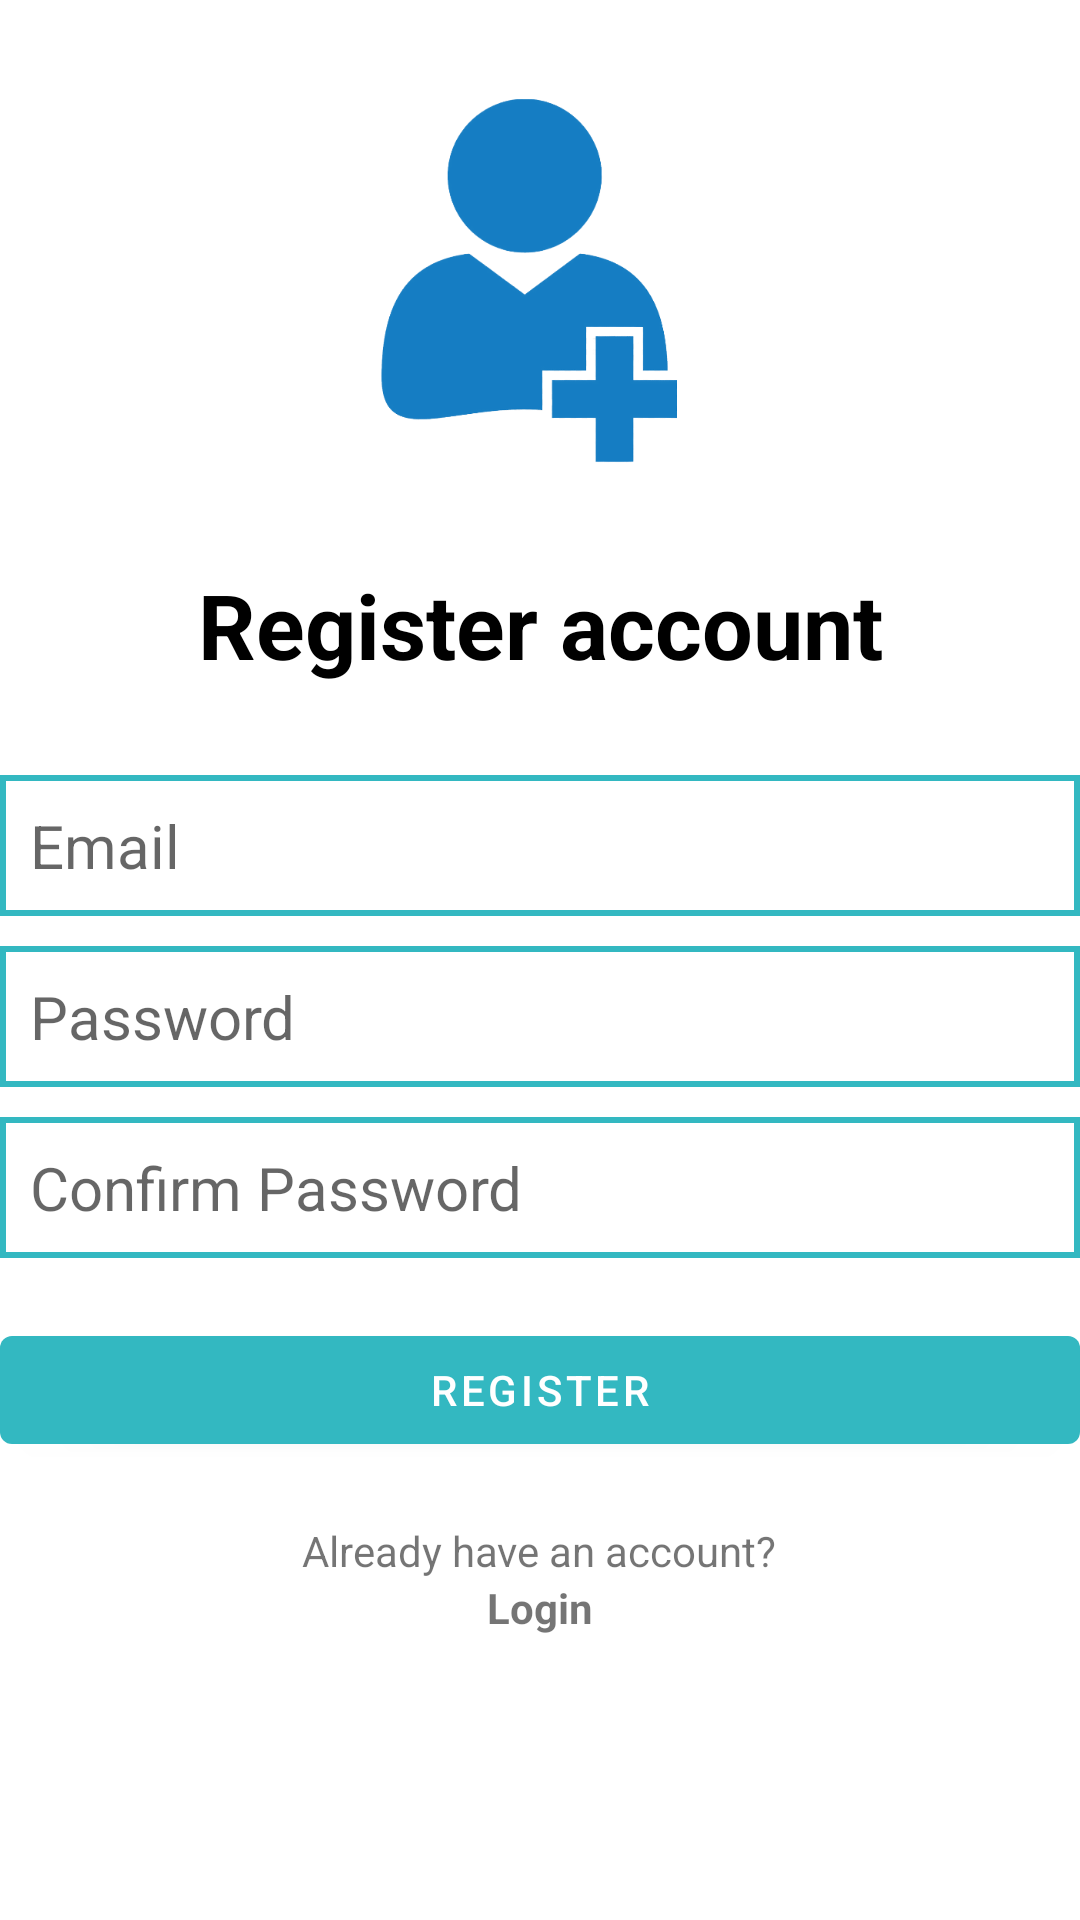

The Android layout XML behind this screen, and the referenced resources:
<!-- AndroidManifest.xml: application theme Theme.FinalProject -->
<!-- res/layout/activity_create_account.xml -->
<?xml version="1.0" encoding="utf-8"?>
<RelativeLayout xmlns:android="http://schemas.android.com/apk/res/android"
    xmlns:app="http://schemas.android.com/apk/res-auto"
    xmlns:tools="http://schemas.android.com/tools"
    android:id="@+id/root"
    android:layout_width="match_parent"
    android:layout_height="match_parent"
    android:layout_marginVertical="30dp"
    android:layout_marginHorizontal="30dp"
    tools:context=".view.CreateAccountActivity">

    <ImageView
        android:id="@+id/register_icon"
        android:layout_width="128dp"
        android:layout_height="128dp"
        android:layout_centerHorizontal="true"
        android:layout_marginVertical="30dp"
        app:srcCompat="@drawable/register_icon" />

    <LinearLayout
        android:id="@+id/hello_text"
        android:layout_width="match_parent"
        android:layout_height="wrap_content"
        android:layout_below="@+id/register_icon"
        android:orientation="vertical">

        <TextView
            android:layout_width="match_parent"
            android:layout_height="wrap_content"
            android:gravity="center"
            android:text="@string/register"
            android:textColor="@color/black"
            android:textSize="30sp"
            android:textStyle="bold" />

    </LinearLayout>

    <LinearLayout
        android:id="@+id/form"
        android:layout_width="match_parent"
        android:layout_height="wrap_content"
        android:layout_below="@id/hello_text"
        android:orientation="vertical"
        android:layout_marginVertical="20dp">

        <EditText
            android:id="@+id/email_edit_text"
            android:layout_width="match_parent"
            android:layout_height="wrap_content"
            android:hint="@string/prompt_email"
            android:inputType="textEmailAddress"
            android:textSize="20sp"
            android:background="@drawable/corner"
            android:padding="10dp"
            android:layout_marginTop="10dp"/>

        <EditText
            android:id="@+id/password_edit_text"
            android:layout_width="match_parent"
            android:layout_height="wrap_content"
            android:hint="@string/prompt_password"
            android:inputType="textPassword"
            android:textSize="20sp"
            android:background="@drawable/corner"
            android:padding="10dp"
            android:layout_marginTop="10dp"/>

        <EditText
            android:id="@+id/confirm_password_edit_text"
            android:layout_width="match_parent"
            android:layout_height="wrap_content"
            android:hint="@string/confirm_password"
            android:inputType="textPassword"
            android:textSize="20sp"
            android:background="@drawable/corner"
            android:padding="10dp"
            android:layout_marginTop="10dp"/>

        <com.google.android.material.button.MaterialButton
            android:id="@+id/register_btn"
            android:layout_width="match_parent"
            android:layout_height="match_parent"
            android:text="@string/register2"
            android:layout_marginTop="20dp" />
    </LinearLayout>

    <LinearLayout
        android:layout_width="match_parent"
        android:layout_height="wrap_content"
        android:layout_below="@+id/form"
        android:orientation="vertical"
        android:gravity="center">

        <TextView
            android:layout_width="wrap_content"
            android:layout_height="wrap_content"
            android:text="@string/already_have_an_account" />

        <TextView
            android:id="@+id/login_text_view_btn"
            android:layout_width="wrap_content"
            android:layout_height="wrap_content"
            android:text="@string/login"
            android:onClick="returnToLogin"
            android:textStyle="bold"/>

    </LinearLayout>
</RelativeLayout>
<!-- resources referenced by this layout -->
<resources>
  <color name="black">#FF000000</color>
  <!-- drawable corner (drawable) -->
  <?xml version="1.0" encoding="utf-8"?>
  <shape xmlns:android="http://schemas.android.com/apk/res/android"
      android:shape="rectangle">
      <stroke android:width="2dp" android:color="@color/custom_blue" />
  </shape>
  <!-- drawable register_icon: png bitmap (drawable-v24, 30131 bytes) -->
  <string name="already_have_an_account">Already have an account?</string>
  <string name="confirm_password">Confirm Password</string>
  <string name="login">Login</string>
  <string name="prompt_email">Email</string>
  <string name="prompt_password">Password</string>
  <string name="register">Register account</string>
  <string name="register2">Register</string>
  <style name="Theme.FinalProject" parent="Theme.MaterialComponents.DayNight.NoActionBar">
          <item name="android:forceDarkAllowed" tools:targetApi="q">false</item>
          
          <item name="colorPrimary">@color/custom_blue</item>
          <item name="colorPrimaryVariant">@color/custom_blue</item>
          <item name="colorOnPrimary">@color/white</item>
          
          <item name="colorSecondary">@color/teal_200</item>
          <item name="colorSecondaryVariant">@color/teal_700</item>
          <item name="colorOnSecondary">@color/black</item>
          
          <item name="android:statusBarColor">@color/custom_blue</item>
          
      </style>
  <color name="custom_blue">#33B8C1</color>
  <color name="white">#FFFFFFFF</color>
  <color name="teal_200">#FF03DAC5</color>
  <color name="teal_700">#FF018786</color>
</resources>
